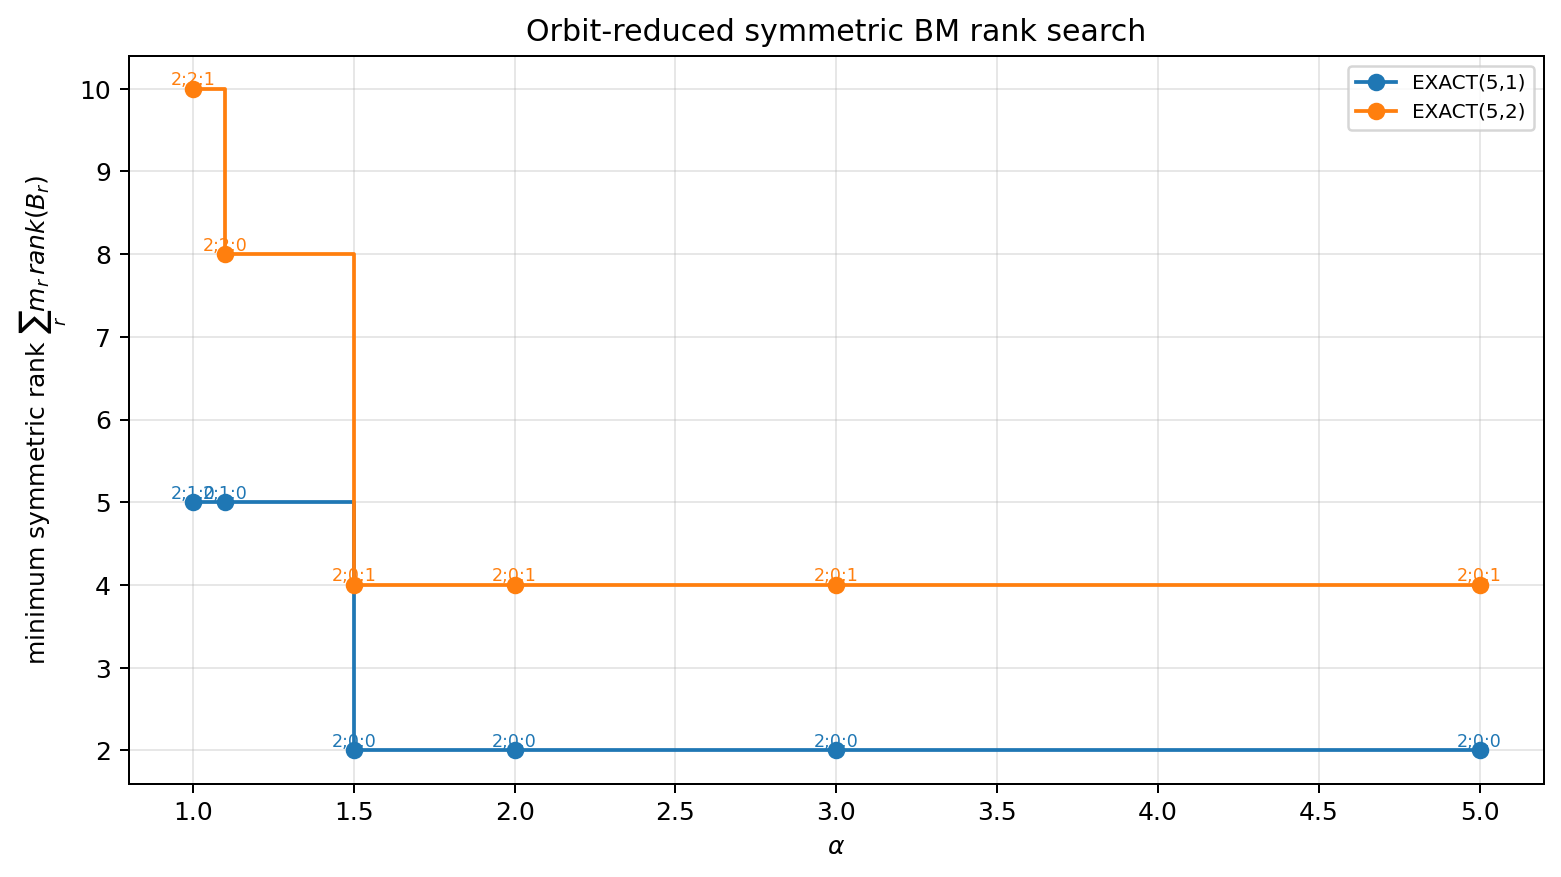

The table this chart was drawn from, first rows:
kind, n, k, alpha, phase_adversary, multiplicities, convex_block_ranks, pattern, rank_bound, actual_block_ranks, actual_rank, feasible, trace, max_equality_residual, max_block_residual, max_cap_violation, status, attempts, total_nfev
exact, 5, 1, 1.0, 1.803, 1;3;2, 2;1;0, 1;0;0, 1, 1;0;0, , False, 11.37, 0.3333, 0.6667, 1.4654943925052066e-14, not_found, 1, 24
exact, 5, 1, 1.0, 1.803, 1;3;2, 2;1;0, 2;0;0, 2, 2;0;0, , False, 23.67, 0.03649, 0.09645, 3.7597214650464394e-06, not_found, 1, 74
exact, 5, 1, 1.0, 1.803, 1;3;2, 2;1;0, 0;1;0, 3, 0;1;0, , False, 11.03, 0.5085, 1.081, 0.0, not_found, 1, 38
exact, 5, 1, 1.0, 1.803, 1;3;2, 2;1;0, 1;1;0, 4, 1;1;0, , False, 27.84, 0.1379, 0.5106, 3.404164906140039e-05, not_found, 1, 89
exact, 5, 1, 1.0, 1.803, 1;3;2, 2;1;0, 2;1;0, 5, 2;1;0, 5, True, 24.5, 5.204170427930421e-18, 1.070254995738651e-12, 0.0, feasible, 1, 49
exact, 5, 1, 1.1, 1.803, 1;3;2, 2;1;0, 1;0;0, 1, 1;0;0, , False, 11.72, 0.3333, 0.6667, 8.215650382226158e-15, not_found, 1, 25
exact, 5, 1, 1.1, 1.803, 1;3;2, 2;1;0, 2;0;0, 2, 2;0;0, , False, 25.14, 0.02272, 0.0605, 2.1805737202562625e-06, not_found, 1, 85
exact, 5, 1, 1.1, 1.803, 1;3;2, 2;1;0, 0;1;0, 3, 0;1;0, , False, 9.002, 0.5085, 1.081, 6.709521827019671e-12, not_found, 1, 18
exact, 5, 1, 1.1, 1.803, 1;3;2, 2;1;0, 1;1;0, 4, 1;1;0, , False, 22.84, 0.3333, 0.6667, 4.6629367034256575e-14, not_found, 1, 21
exact, 5, 1, 1.1, 1.803, 1;3;2, 2;1;0, 2;1;0, 5, 2;1;0, 5, True, 23.74, 2.220446049250313e-16, 1.0960121699099545e-12, 0.0, feasible, 1, 18
exact, 5, 1, 1.5, 1.803, 1;3;2, 2;1;0, 1;0;0, 1, 1;0;0, , False, 13.59, 0.3333, 0.6667, 0.0, not_found, 1, 17
exact, 5, 1, 1.5, 1.803, 1;3;2, 2;1;0, 2;0;0, 2, 2;0;0, 2, True, 26.91, 2.356741730412049e-18, 3.1530333899354446e-14, 0.0, feasible, 1, 31
exact, 5, 1, 2.0, 1.803, 1;3;2, 2;1;0, 1;0;0, 1, 1;0;0, , False, 11.08, 0.3333, 0.6667, 0.0, not_found, 1, 42
exact, 5, 1, 2.0, 1.803, 1;3;2, 2;1;0, 2;0;0, 2, 2;0;0, 2, True, 26.79, 1.7586068440207285e-18, 7.593925488436071e-13, 0.0, feasible, 1, 31
exact, 5, 1, 3.0, 1.803, 1;3;2, 2;1;0, 1;0;0, 1, 1;0;0, , False, 49.6, 0.3333, 0.6667, 0.0, not_found, 1, 42
exact, 5, 1, 3.0, 1.803, 1;3;2, 2;1;0, 2;0;0, 2, 2;0;0, 2, True, 31.87, 5.551115123125783e-17, 3.8191672047105385e-13, 0.0, feasible, 1, 33
exact, 5, 1, 5.0, 1.803, 1;3;2, 2;1;0, 1;0;0, 1, 1;0;0, , False, 11.73, 0.3333, 0.6667, 0.0, not_found, 1, 43
exact, 5, 1, 5.0, 1.803, 1;3;2, 2;1;0, 2;0;0, 2, 2;0;0, 2, True, 26.86, 1.4716601686371808e-19, 1.616484723854228e-12, 0.0, feasible, 1, 48
exact, 5, 2, 1.0, 2.062, 1;3;2, 2;2;1, 1;0;0, 1, 1;0;0, , False, 18.01, 0.3478, 0.7826, 1.7763568394002505e-15, not_found, 1, 19
exact, 5, 2, 1.0, 2.062, 1;3;2, 2;2;1, 0;0;1, 2, 0;0;1, , False, 3.78, 0.5799, 1.16, 0.0, not_found, 1, 39
exact, 5, 2, 1.0, 2.062, 1;3;2, 2;2;1, 0;1;0, 3, 0;1;0, , False, 5.69, 0.5704, 1.17, 0.0, not_found, 1, 108
exact, 5, 2, 1.0, 2.062, 1;3;2, 2;2;1, 2;0;1, 4, 2;0;1, , False, 30.62, 0.04544, 0.09364, 7.202771921122064e-06, not_found, 1, 157
exact, 5, 2, 1.0, 2.062, 1;3;2, 2;2;1, 1;1;1, 6, 1;1;1, , False, 25.58, 0.25, 0.6124, 2.8229269562363157e-05, not_found, 1, 101
exact, 5, 2, 1.0, 2.062, 1;3;2, 2;2;1, 2;1;1, 7, 2;1;1, , False, 30.93, 0.02949, 0.07632, 4.345589108556425e-06, not_found, 1, 197
exact, 5, 2, 1.0, 2.062, 1;3;2, 2;2;1, 0;2;1, 8, 0;2;1, , False, 26.02, 0.5882, 1.176, 5.7771565309394646e-12, not_found, 1, 38
exact, 5, 2, 1.0, 2.062, 1;3;2, 2;2;1, 2;2;0, 8, 2;2;0, , False, 31.55, 0.009568, 0.01437, 1.8417375931001345e-06, not_found, 1, 240
exact, 5, 2, 1.0, 2.062, 1;3;2, 2;2;1, 1;2;1, 9, 1;2;1, , False, 30.04, 0.3333, 0.6667, 1.757268887336849e-05, not_found, 1, 240
exact, 5, 2, 1.0, 2.062, 1;3;2, 2;2;1, 2;2;1, 10, 2;2;1, 10, True, 31.61, 2.220446049250313e-16, 9.843237336326638e-13, 0.0, feasible, 1, 69
exact, 5, 2, 1.1, 2.062, 1;3;2, 2;2;1, 1;0;0, 1, 1;0;0, , False, 14.58, 0.3478, 0.7826, 0.0, not_found, 1, 42
exact, 5, 2, 1.1, 2.062, 1;3;2, 2;2;1, 0;0;1, 2, 0;0;1, , False, 2.701, 0.5799, 1.16, 0.0, not_found, 1, 42
exact, 5, 2, 1.1, 2.062, 1;3;2, 2;2;1, 0;1;0, 3, 0;1;0, , False, 5.733, 0.5704, 1.17, 0.0, not_found, 1, 60
exact, 5, 2, 1.1, 2.062, 1;3;2, 2;2;1, 2;0;1, 4, 2;0;1, , False, 33.39, 0.02419, 0.051, 3.489411525059438e-06, not_found, 1, 159
exact, 5, 2, 1.1, 2.062, 1;3;2, 2;2;1, 1;1;1, 6, 1;1;1, , False, 28.78, 0.3333, 0.7071, 1.9916360159299984e-05, not_found, 1, 131
exact, 5, 2, 1.1, 2.062, 1;3;2, 2;2;1, 2;1;1, 7, 2;1;1, , False, 34.04, 0.02187, 0.04914, 2.2031674102862553e-06, not_found, 1, 240
exact, 5, 2, 1.1, 2.062, 1;3;2, 2;2;1, 0;2;1, 8, 0;2;1, , False, 24.18, 0.5882, 1.176, 2.828848266744899e-13, not_found, 1, 68
exact, 5, 2, 1.1, 2.062, 1;3;2, 2;2;1, 2;2;0, 8, 2;2;0, 8, True, 32.58, 2.220446049250313e-16, 6.616929226765933e-14, 0.0, feasible, 1, 35
exact, 5, 2, 1.5, 2.062, 1;3;2, 2;2;1, 1;0;0, 1, 1;0;0, , False, 16.16, 0.4548, 0.7812, 0.0, not_found, 1, 42
exact, 5, 2, 1.5, 2.062, 1;3;2, 2;2;1, 0;0;1, 2, 0;0;1, , False, 3.975, 0.5799, 1.16, 0.0, not_found, 1, 41
exact, 5, 2, 1.5, 2.062, 1;3;2, 2;2;1, 0;1;0, 3, 0;1;0, , False, 18.74, 0.5704, 1.17, 0.0, not_found, 1, 75
exact, 5, 2, 1.5, 2.062, 1;3;2, 2;2;1, 2;0;1, 4, 2;0;1, 4, True, 35.56, 1.6648376432775364e-18, 1.5115270146637272e-12, 0.0, feasible, 1, 36
exact, 5, 2, 2.0, 2.062, 1;3;2, 2;2;1, 1;0;0, 1, 1;0;0, , False, 16.12, 0.3478, 0.7826, 0.0, not_found, 1, 58
exact, 5, 2, 2.0, 2.062, 1;3;2, 2;2;1, 0;0;1, 2, 0;0;1, , False, 2.699, 0.5799, 1.16, 0.0, not_found, 1, 41
exact, 5, 2, 2.0, 2.062, 1;3;2, 2;2;1, 0;1;0, 3, 0;1;0, , False, 24.64, 0.5704, 1.17, 0.0, not_found, 1, 101
exact, 5, 2, 2.0, 2.062, 1;3;2, 2;2;1, 2;0;1, 4, 2;0;1, 4, True, 35.66, 1.763167236406404e-19, 1.2088108292118704e-12, 0.0, feasible, 1, 45
exact, 5, 2, 3.0, 2.062, 1;3;2, 2;2;1, 1;0;0, 1, 1;0;0, , False, 18.08, 0.4548, 0.7812, 0.0, not_found, 1, 44
exact, 5, 2, 3.0, 2.062, 1;3;2, 2;2;1, 0;0;1, 2, 0;0;1, , False, 2.864, 0.5799, 1.16, 0.0, not_found, 1, 42
exact, 5, 2, 3.0, 2.062, 1;3;2, 2;2;1, 0;1;0, 3, 0;1;0, , False, 18.54, 0.5704, 1.17, 0.0, not_found, 1, 62
exact, 5, 2, 3.0, 2.062, 1;3;2, 2;2;1, 2;0;1, 4, 2;0;1, 4, True, 35.67, 1.1102230246251565e-16, 8.304468224196171e-13, 0.0, feasible, 1, 43
exact, 5, 2, 5.0, 2.062, 1;3;2, 2;2;1, 1;0;0, 1, 1;0;0, , False, 15.94, 0.3478, 0.7826, 0.0, not_found, 1, 42
exact, 5, 2, 5.0, 2.062, 1;3;2, 2;2;1, 0;0;1, 2, 0;0;1, , False, 2.709, 0.5799, 1.16, 0.0, not_found, 1, 39
exact, 5, 2, 5.0, 2.062, 1;3;2, 2;2;1, 0;1;0, 3, 0;1;0, , False, 31.49, 0.5704, 1.17, 0.0, not_found, 1, 104
exact, 5, 2, 5.0, 2.062, 1;3;2, 2;2;1, 2;0;1, 4, 2;0;1, 4, True, 35.73, 2.1382895454280515e-13, 1.4361775657611986e-12, 0.0, feasible, 1, 66
